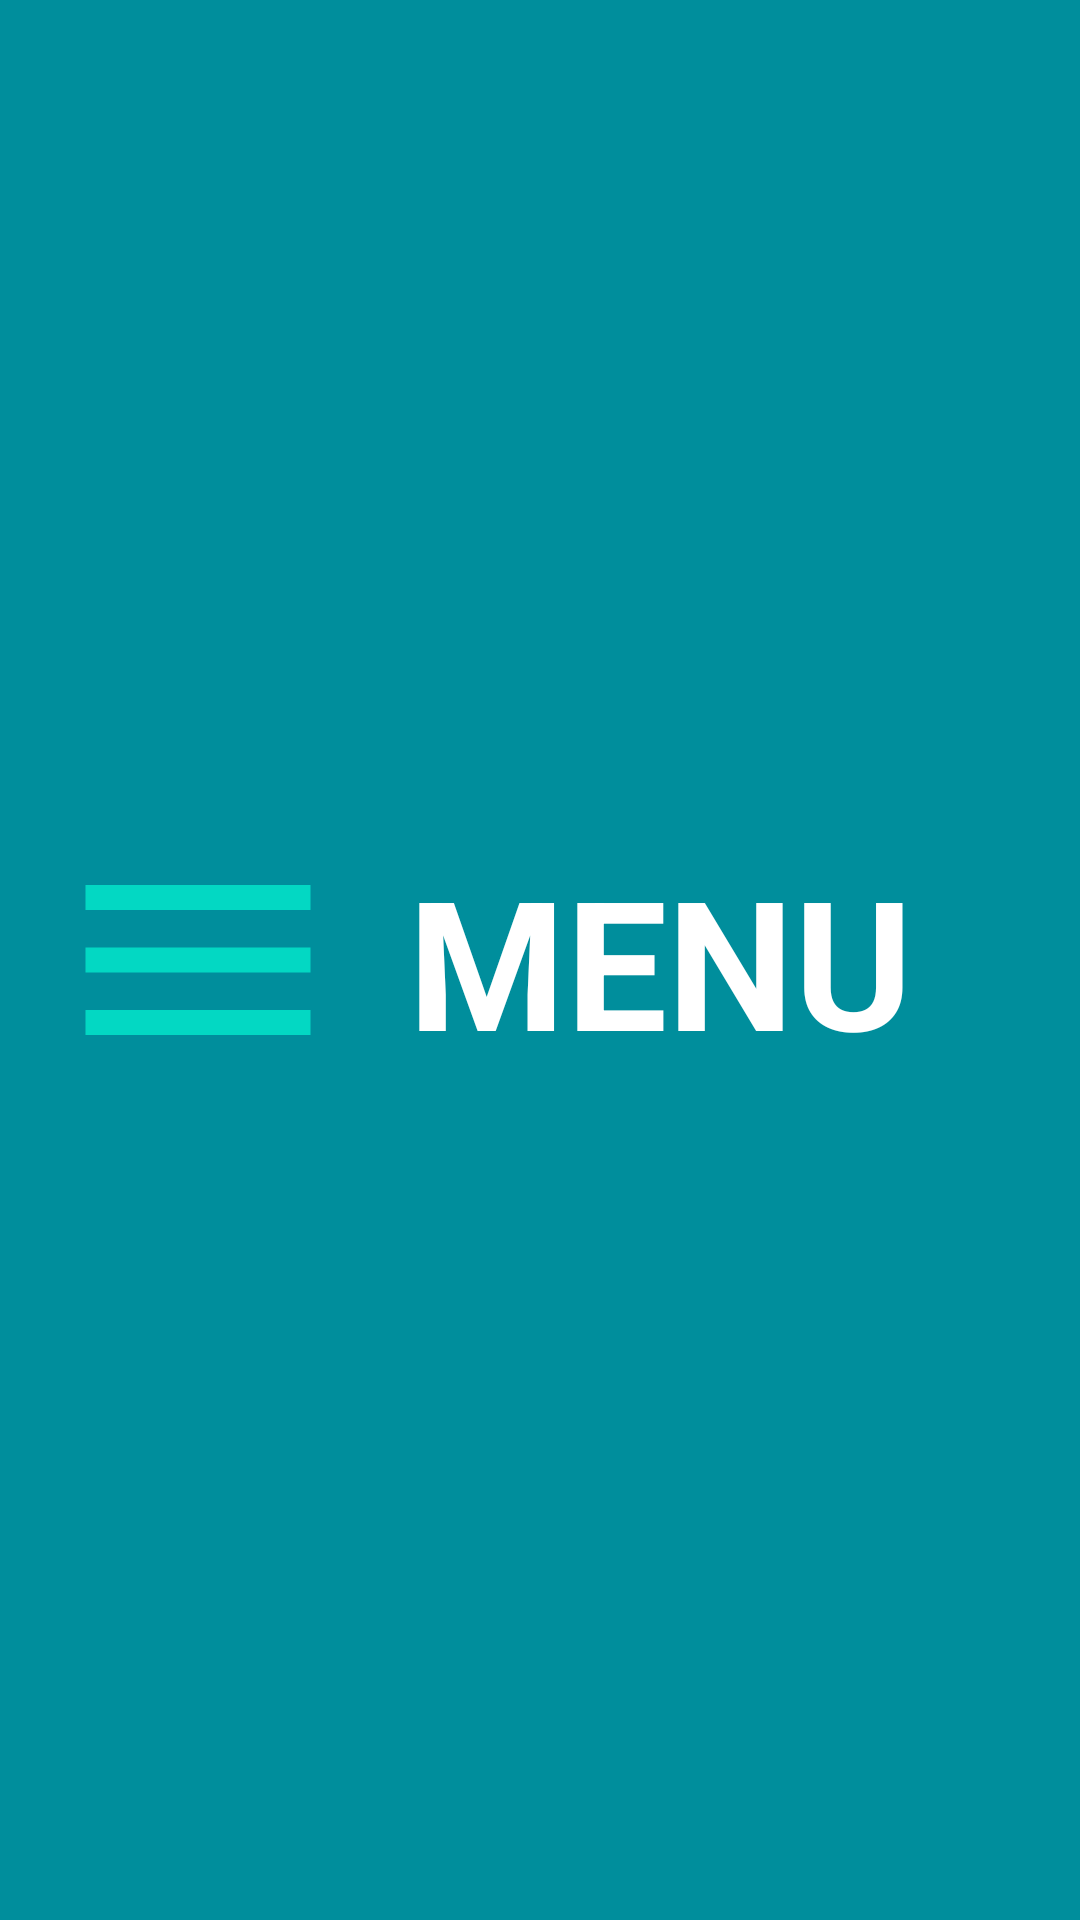

Reconstruct the res/layout file that produces this screen, plus the resources it refers to.
<!-- AndroidManifest.xml: application theme Theme.MyAppChat -->
<!-- res/layout/nav_header.xml -->
<?xml version="1.0" encoding="utf-8"?>
<LinearLayout xmlns:android="http://schemas.android.com/apk/res/android"
    android:layout_width="match_parent"
    android:layout_height="150dp"
    android:background="@color/purple_500"
    android:gravity="center|fill_horizontal"
    android:orientation="horizontal"
    android:padding="16dp"
    android:theme="@style/ThemeOverlay.AppCompat.Dark">

    <ImageView
        android:layout_width="100dp"
        android:layout_height="100dp"
        android:src="@drawable/baseline_menu_24" />

    <TextView
        android:layout_width="wrap_content"
        android:layout_height="wrap_content"
        android:layout_gravity="center"
        android:gravity="center"
        android:paddingLeft="20dp"
        android:text="MENU"
        android:textColor="@color/white"
        android:textSize="60sp"
        android:textStyle="bold" />


</LinearLayout>
<!-- resources referenced by this layout -->
<resources>
  <color name="purple_500">#008E9C</color>
  <color name="white">#FFFFFFFF</color>
  <!-- drawable baseline_menu_24 (drawable) -->
  <vector android:height="24dp" android:tint="#03D8C3"
      android:viewportHeight="24" android:viewportWidth="24"
      android:width="24dp" xmlns:android="http://schemas.android.com/apk/res/android">
      <path android:fillColor="@android:color/white" android:pathData="M3,18h18v-2L3,16v2zM3,13h18v-2L3,11v2zM3,6v2h18L21,6L3,6z"/>
  </vector>
</resources>
